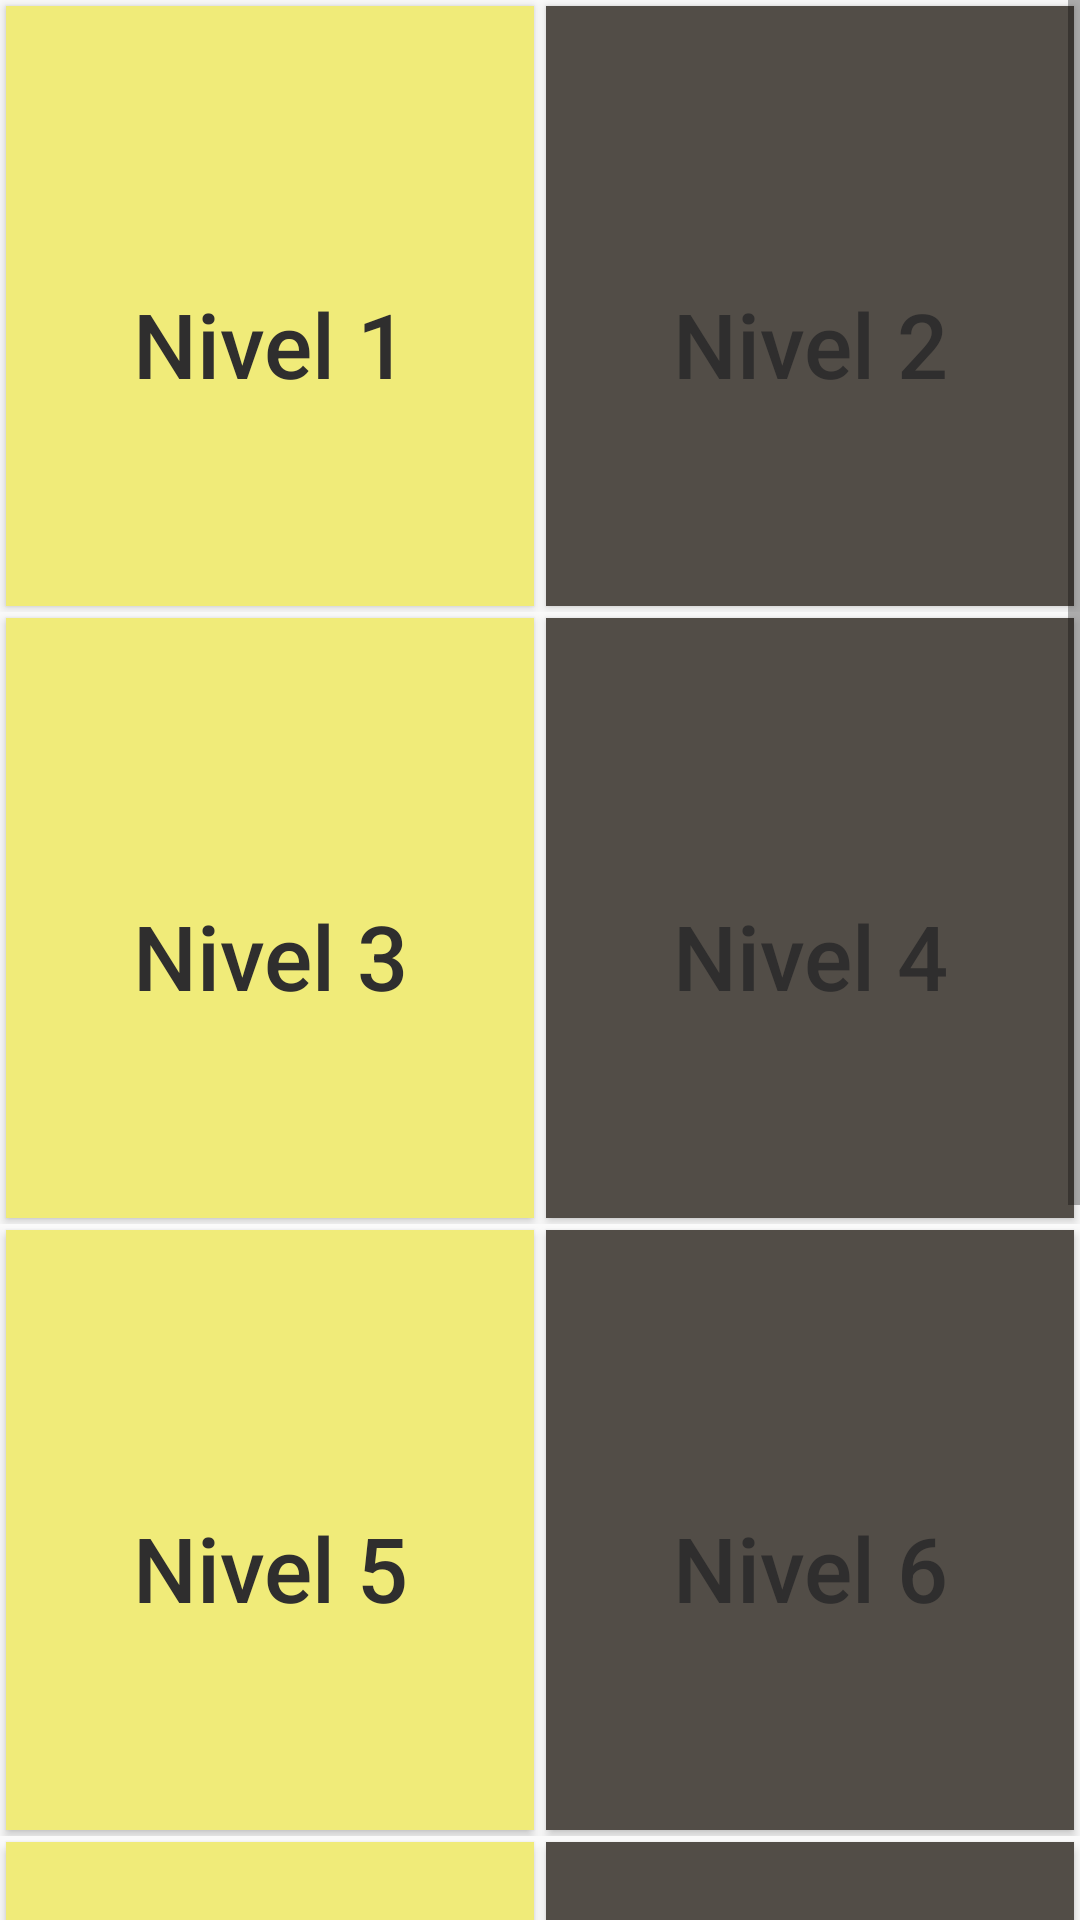

Produce the Android XML layout that renders to this screen, including the resource entries it uses.
<!-- AndroidManifest.xml: application theme AppTheme -->
<!-- res/layout/activity_levels.xml -->
<?xml version="1.0" encoding="utf-8"?>
<ScrollView xmlns:android="http://schemas.android.com/apk/res/android"
    xmlns:app="http://schemas.android.com/apk/res-auto"
    xmlns:tools="http://schemas.android.com/tools"
    android:layout_width="match_parent"
    android:layout_height="match_parent"
    app:layout_behavior="@string/appbar_scrolling_view_behavior"
    tools:context="com.gidw.luis.quiz.LevelsActivity"
    tools:showIn="@layout/appbar_navigation_levels">

    <LinearLayout
        android:layout_width="match_parent"
        android:layout_height="wrap_content"
        android:orientation="vertical">
        <LinearLayout
            android:layout_width="match_parent"
            android:layout_height="wrap_content"
            android:orientation="horizontal">
            <Button
                android:id="@+id/levelsButton1"
                android:layout_width="0dp"
                android:layout_height="200dp"
                android:layout_margin="2dp"
                android:layout_weight="1"
                android:background="#f0eb79"
                android:paddingTop="25dp"
                android:text="@string/levelsButton1"
                android:textAllCaps="false"
                android:textColor="#2f2e2e"
                android:textSize="30sp" />
            <Button
                android:id="@+id/levelsButton2"
                android:layout_width="0dp"
                android:layout_height="200dp"
                android:layout_margin="2dp"
                android:layout_weight="1"
                android:background="#524d47"
                android:paddingTop="25dp"
                android:text="@string/levelsButton2"
                android:textAllCaps="false"
                android:textColor="#2f2e2e"
                android:textSize="30sp" />
        </LinearLayout>
        <LinearLayout
            android:layout_width="match_parent"
            android:layout_height="wrap_content"
            android:orientation="horizontal">
            <Button
                android:id="@+id/levelsButton3"
                android:layout_width="0dp"
                android:layout_height="200dp"
                android:layout_margin="2dp"
                android:layout_weight="1"
                android:background="#f0eb79"
                android:paddingTop="25dp"
                android:text="@string/levelsButton3"
                android:textAllCaps="false"
                android:textColor="#2f2e2e"
                android:textSize="30sp" />
            <Button
                android:id="@+id/levelsButton4"
                android:layout_width="0dp"
                android:layout_height="200dp"
                android:layout_margin="2dp"
                android:layout_weight="1"
                android:background="#524d47"
                android:paddingTop="25dp"
                android:text="@string/levelsButton4"
                android:textAllCaps="false"
                android:textColor="#2f2e2e"
                android:textSize="30sp" />
        </LinearLayout>
        <LinearLayout
            android:layout_width="match_parent"
            android:layout_height="wrap_content"
            android:orientation="horizontal">
            <Button
                android:id="@+id/levelsButton5"
                android:layout_width="0dp"
                android:layout_height="200dp"
                android:layout_margin="2dp"
                android:layout_weight="1"
                android:background="#f0eb79"
                android:paddingTop="25dp"
                android:text="@string/levelsButton5"
                android:textAllCaps="false"
                android:textColor="#2f2e2e"
                android:textSize="30sp" />
            <Button
                android:id="@+id/levelsButton6"
                android:layout_width="0dp"
                android:layout_height="200dp"
                android:layout_margin="2dp"
                android:layout_weight="1"
                android:background="#524d47"
                android:paddingTop="25dp"
                android:text="@string/levelsButton6"
                android:textAllCaps="false"
                android:textColor="#2f2e2e"
                android:textSize="30sp" />
        </LinearLayout>
        <LinearLayout
            android:layout_width="match_parent"
            android:layout_height="wrap_content"
            android:orientation="horizontal">
            <Button
                android:id="@+id/levelsButton7"
                android:layout_width="0dp"
                android:layout_height="200dp"
                android:layout_margin="2dp"
                android:layout_weight="1"
                android:background="#f0eb79"
                android:paddingTop="25dp"
                android:text="@string/levelsButton7"
                android:textAllCaps="false"
                android:textColor="#2f2e2e"
                android:textSize="30sp" />
            <Button
                android:id="@+id/levelsButton8"
                android:layout_width="0dp"
                android:layout_height="200dp"
                android:layout_margin="2dp"
                android:layout_weight="1"
                android:background="#524d47"
                android:paddingTop="25dp"
                android:text="@string/levelsButton8"
                android:textAllCaps="false"
                android:textColor="#2f2e2e"
                android:textSize="30sp" />
        </LinearLayout>
        <LinearLayout
            android:layout_width="match_parent"
            android:layout_height="wrap_content"
            android:orientation="horizontal">
            <Button
                android:id="@+id/levelsButton9"
                android:layout_width="0dp"
                android:layout_height="200dp"
                android:layout_margin="2dp"
                android:layout_weight="1"
                android:background="#f0eb79"
                android:paddingTop="25dp"
                android:text="@string/levelsButton9"
                android:textAllCaps="false"
                android:textColor="#2f2e2e"
                android:textSize="30sp" />
            <Button
                android:id="@+id/levelsButton10"
                android:layout_width="0dp"
                android:layout_height="200dp"
                android:layout_margin="2dp"
                android:layout_weight="1"
                android:background="#524d47"
                android:paddingTop="25dp"
                android:text="@string/levelsButton10"
                android:textAllCaps="false"
                android:textColor="#2f2e2e"
                android:textSize="30sp" />
        </LinearLayout>
    </LinearLayout>
</ScrollView>
<!-- res/layout/appbar_navigation_levels.xml (included above) -->
<?xml version="1.0" encoding="utf-8"?>
<android.support.design.widget.CoordinatorLayout xmlns:android="http://schemas.android.com/apk/res/android"
    xmlns:app="http://schemas.android.com/apk/res-auto"
    xmlns:tools="http://schemas.android.com/tools"
    android:layout_width="match_parent"
    android:layout_height="match_parent"
    android:fitsSystemWindows="true"
    tools:context="com.gidw.luis.quiz.LevelsActivity">

    <android.support.design.widget.AppBarLayout
        android:layout_width="match_parent"
        android:layout_height="wrap_content"
        android:theme="@style/AppTheme.AppBarOverlay">

        <android.support.v7.widget.Toolbar
            android:id="@+id/toolbar_appbar_navigation_levels"
            android:layout_width="match_parent"
            android:layout_height="0dp"
            android:background="?attr/colorPrimary"
            app:popupTheme="@style/AppTheme.PopupOverlay" />

    </android.support.design.widget.AppBarLayout>

    <include
        layout="@layout/activity_levels" />

</android.support.design.widget.CoordinatorLayout>
<!-- resources referenced by this layout -->
<resources>
  <string name="levelsButton1">Nivel 1</string>
  <string name="levelsButton10">Nivel 10</string>
  <string name="levelsButton2">Nivel 2</string>
  <string name="levelsButton3">Nivel 3</string>
  <string name="levelsButton4">Nivel 4</string>
  <string name="levelsButton5">Nivel 5</string>
  <string name="levelsButton6">Nivel 6</string>
  <string name="levelsButton7">Nivel 7</string>
  <string name="levelsButton8">Nivel 8</string>
  <string name="levelsButton9">Nivel 9</string>
  <style name="AppTheme.AppBarOverlay" parent="ThemeOverlay.AppCompat.Dark.ActionBar" />
  <style name="AppTheme.PopupOverlay" parent="ThemeOverlay.AppCompat.Light" />
  <style name="AppTheme" parent="Theme.AppCompat.Light.DarkActionBar">
          
          <item name="colorPrimary">@color/colorPrimary</item>
          <item name="colorPrimaryDark">@color/colorPrimaryDark</item>
          <item name="colorAccent">@color/colorAccent</item>
      </style>
  <color name="colorPrimary">#008577</color>
  <color name="colorPrimaryDark">#00574B</color>
  <color name="colorAccent">#D81B60</color>
</resources>
